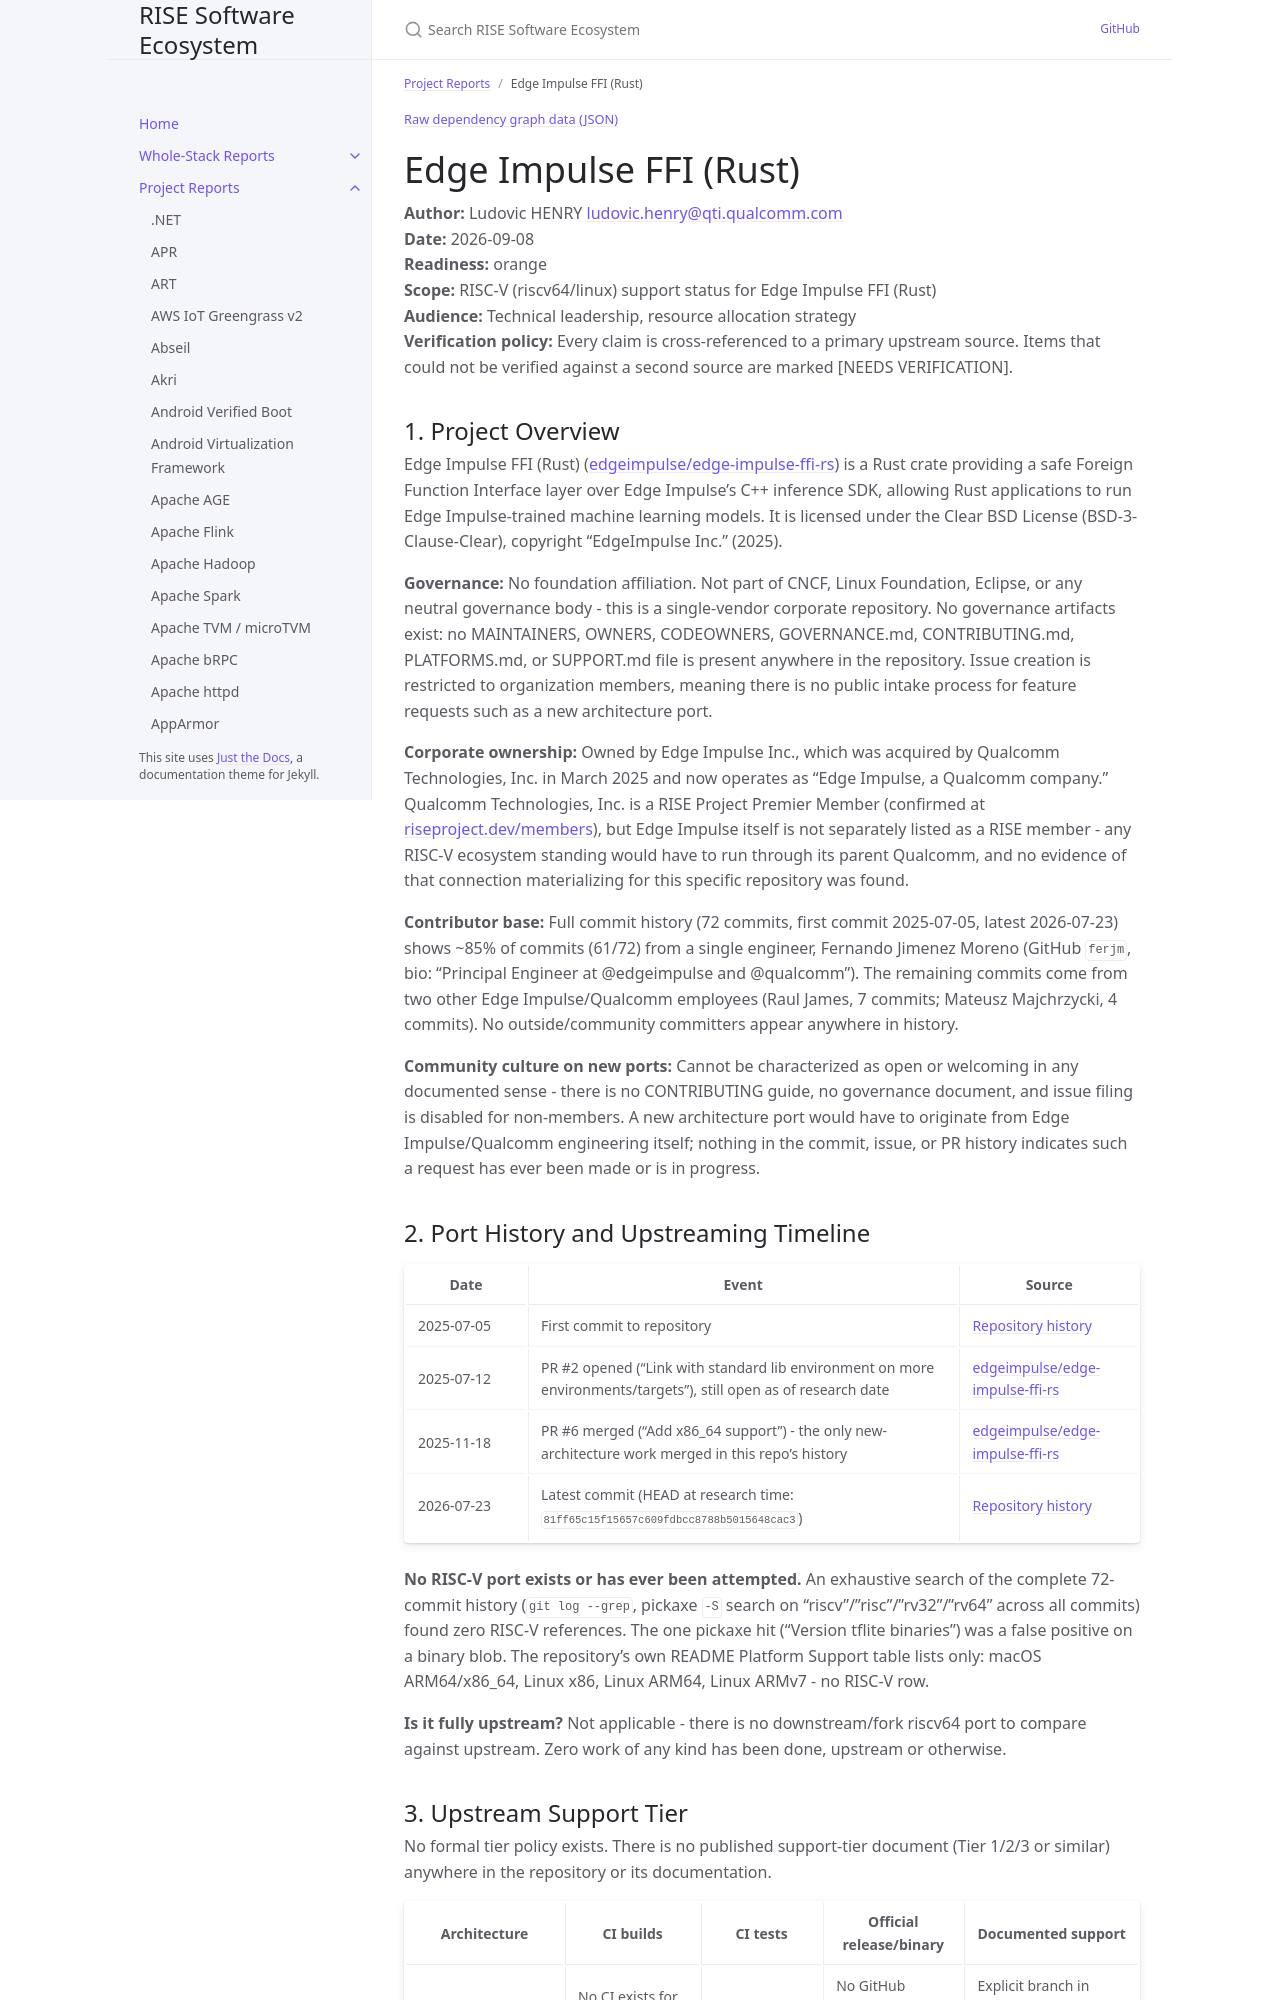

repository: riseproject-dev/sw-ecosystem · page: pr-preview/pr-9/project-reports/edge-impulse-ffi-(rust).html · generator: jekyll

---
title: Edge Impulse FFI (Rust)
parent: Project Reports
color: orange
dependencies:
  - name: TensorFlow Lite Micro (TFLM)
    relation: runtime-dependency
    criticality: critical
  - name: TensorFlow Lite
    relation: runtime-dependency
    criticality: optional
  - name: XNNPACK
    relation: runtime-dependency
    criticality: optional
  - name: cpuinfo
    relation: runtime-dependency
    criticality: optional
  - name: ruy
    relation: runtime-dependency
    criticality: optional
  - name: FlatBuffers
    relation: runtime-dependency
    criticality: optional
  - name: farmhash
    relation: runtime-dependency
    criticality: optional
  - name: pthreadpool
    relation: runtime-dependency
    criticality: optional
  - name: ONNX
    relation: runtime-dependency
    criticality: optional
  - name: Apache TVM / microTVM
    relation: runtime-dependency
    criticality: optional
---

{% include dependency-graph.html slug="dependencies" subset="edge-impulse-ffi-(rust)" %}

# Edge Impulse FFI (Rust)

**Author:** Ludovic HENRY <ludovic.henry@qti.qualcomm.com><br/>
**Date:** 2026-09-08<br/>
**Readiness:** orange<br/>
**Scope:** RISC-V (riscv64/linux) support status for Edge Impulse FFI (Rust)<br/>
**Audience:** Technical leadership, resource allocation strategy<br/>
**Verification policy:** Every claim is cross-referenced to a primary upstream source. Items that could not be verified against a second source are marked [NEEDS VERIFICATION].<br/>

## 1. Project Overview

Edge Impulse FFI (Rust) ([edgeimpulse/edge-impulse-ffi-rs](https://github.com/edgeimpulse/edge-impulse-ffi-rs)) is a Rust crate providing a safe Foreign Function Interface layer over Edge Impulse's C++ inference SDK, allowing Rust applications to run Edge Impulse-trained machine learning models. It is licensed under the Clear BSD License (BSD-3-Clause-Clear), copyright "EdgeImpulse Inc." (2025).

**Governance:** No foundation affiliation. Not part of CNCF, Linux Foundation, Eclipse, or any neutral governance body - this is a single-vendor corporate repository. No governance artifacts exist: no MAINTAINERS, OWNERS, CODEOWNERS, GOVERNANCE.md, CONTRIBUTING.md, PLATFORMS.md, or SUPPORT.md file is present anywhere in the repository. Issue creation is restricted to organization members, meaning there is no public intake process for feature requests such as a new architecture port.

**Corporate ownership:** Owned by Edge Impulse Inc., which was acquired by Qualcomm Technologies, Inc. in March 2025 and now operates as "Edge Impulse, a Qualcomm company." Qualcomm Technologies, Inc. is a RISE Project Premier Member (confirmed at [riseproject.dev/members](https://riseproject.dev/members/)), but Edge Impulse itself is not separately listed as a RISE member - any RISC-V ecosystem standing would have to run through its parent Qualcomm, and no evidence of that connection materializing for this specific repository was found.

**Contributor base:** Full commit history (72 commits, first commit 2025-07-05, latest 2026-07-23) shows ~85% of commits (61/72) from a single engineer, Fernando Jimenez Moreno (GitHub `ferjm`, bio: "Principal Engineer at @edgeimpulse and @qualcomm"). The remaining commits come from two other Edge Impulse/Qualcomm employees (Raul James, 7 commits; Mateusz Majchrzycki, 4 commits). No outside/community committers appear anywhere in history.

**Community culture on new ports:** Cannot be characterized as open or welcoming in any documented sense - there is no CONTRIBUTING guide, no governance document, and issue filing is disabled for non-members. A new architecture port would have to originate from Edge Impulse/Qualcomm engineering itself; nothing in the commit, issue, or PR history indicates such a request has ever been made or is in progress.
